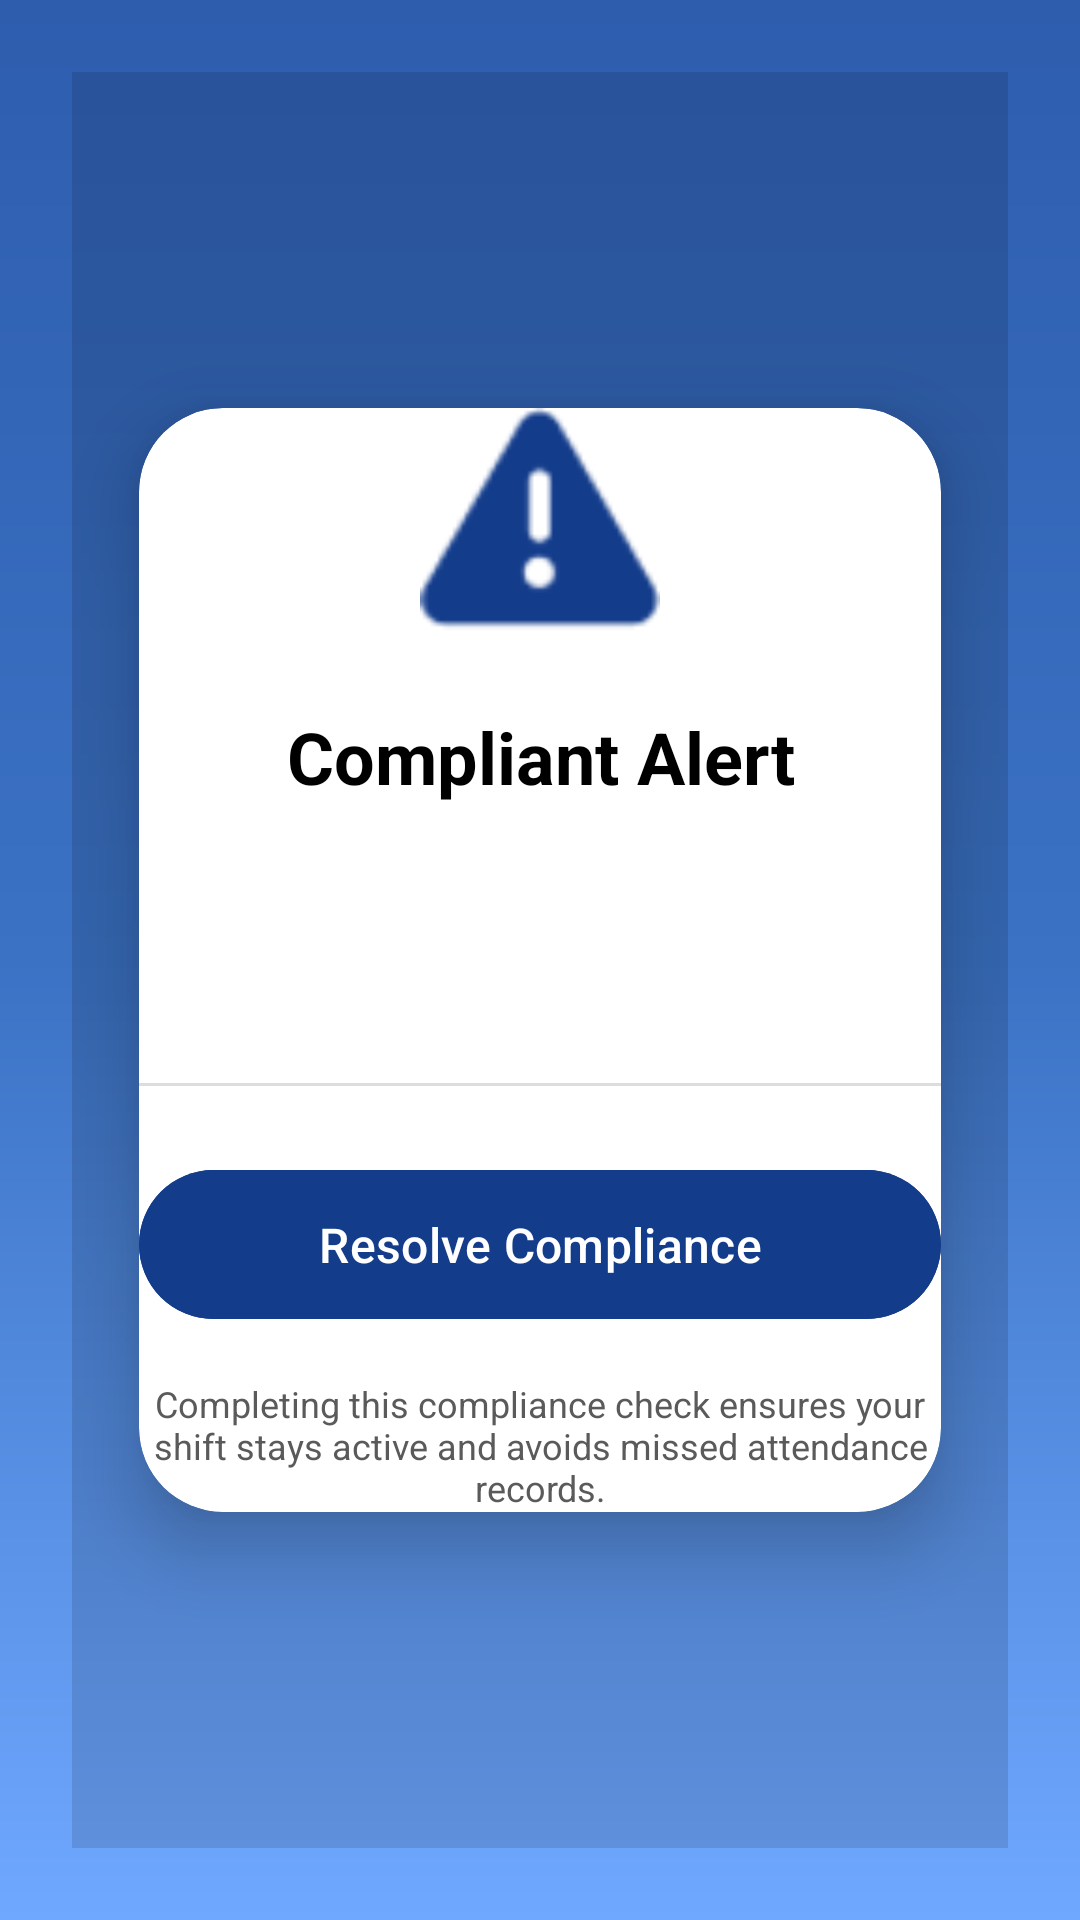

Layout XML and referenced resources for this Android screen:
<!-- AndroidManifest.xml: activity theme Theme.ShiftSmartPlus.ComplaintAlert -->
<!-- res/layout/activity_complaint_alert.xml -->
<?xml version="1.0" encoding="utf-8"?>
<layout xmlns:android="http://schemas.android.com/apk/res/android"
    xmlns:app="http://schemas.android.com/apk/res-auto">

    <androidx.constraintlayout.widget.ConstraintLayout
        android:layout_width="match_parent"
        android:layout_height="match_parent"
        android:background="@drawable/bg_complaint_alert"
        android:padding="24dp">

        <View
            android:id="@+id/overlay"
            android:layout_width="0dp"
            android:layout_height="0dp"
            android:background="@color/black"
            android:alpha="0.12"
            app:layout_constraintTop_toTopOf="parent"
            app:layout_constraintBottom_toBottomOf="parent"
            app:layout_constraintStart_toStartOf="parent"
            app:layout_constraintEnd_toEndOf="parent" />

        <androidx.cardview.widget.CardView
            android:id="@+id/alert_card"
            android:layout_width="0dp"
            android:layout_height="wrap_content"
            app:cardCornerRadius="28dp"
            app:cardElevation="14dp"
            app:cardUseCompatPadding="true"
            android:padding="24dp"
            app:layout_constraintTop_toTopOf="parent"
            app:layout_constraintBottom_toBottomOf="parent"
            app:layout_constraintStart_toStartOf="parent"
            app:layout_constraintEnd_toEndOf="parent">

            <LinearLayout
                android:layout_width="match_parent"
                android:layout_height="wrap_content"
                android:layout_margin="@dimen/_10sdp"
                android:orientation="vertical">

                <ImageView
                    android:id="@+id/complaint_icon"
                    android:layout_width="80dp"
                    android:layout_height="80dp"
                    android:layout_gravity="center"
                    android:src="@android:drawable/ic_dialog_alert"
                    app:tint="@color/primary_color"
                    android:contentDescription="Compliant Alert" />

                <TextView
                    android:id="@+id/complaint_title"
                    android:layout_width="match_parent"
                    android:layout_height="wrap_content"
                    android:layout_marginTop="20dp"
                    android:textSize="24sp"
                    android:textStyle="bold"
                    android:textColor="@color/black"
                    android:text="Compliant Alert"
                    android:gravity="center" />

                <TextView
                    android:id="@+id/complaint_message"
                    android:layout_width="match_parent"
                    android:layout_height="wrap_content"
                    android:layout_marginTop="12dp"
                    android:textSize="16sp"
                    android:textColor="@color/black"
                    android:text="" />

                <TextView
                    android:id="@+id/complaint_details"
                    android:layout_width="match_parent"
                    android:layout_height="wrap_content"
                    android:layout_marginTop="16dp"
                    android:textSize="14sp"
                    android:textColor="@color/dark_gray"
                    android:lineSpacingExtra="4dp"
                    android:text="" />

                <View
                    android:layout_width="match_parent"
                    android:layout_height="1dp"
                    android:layout_marginTop="24dp"
                    android:background="@color/light_gray" />

                <com.google.android.material.button.MaterialButton
                    android:id="@+id/complaint_button"
                    android:layout_width="match_parent"
                    android:layout_height="wrap_content"
                    android:layout_marginTop="24dp"
                    android:padding="14dp"
                    android:text="Resolve Compliance"
                    android:textAllCaps="false"
                    android:textSize="16sp"
                    android:backgroundTint="@color/primary_color"
                    android:textColor="@color/white" />

                
                <LinearLayout
                    android:id="@+id/progress_panel"
                    android:layout_width="match_parent"
                    android:layout_height="wrap_content"
                    android:layout_marginTop="20dp"
                    android:orientation="vertical"
                    android:gravity="center"
                    android:visibility="gone">

                    <ProgressBar
                        android:id="@+id/progress_bar"
                        style="?android:attr/progressBarStyle"
                        android:layout_width="40dp"
                        android:layout_height="40dp"
                        android:indeterminateTint="@color/primary_color" />

                    <TextView
                        android:id="@+id/progress_status_tv"
                        android:layout_width="match_parent"
                        android:layout_height="wrap_content"
                        android:layout_marginTop="12dp"
                        android:textSize="14sp"
                        android:textColor="@color/black"
                        android:gravity="center"
                        android:text="" />

                </LinearLayout>

                <TextView
                    android:id="@+id/complaint_footer"
                    android:layout_width="match_parent"
                    android:layout_height="wrap_content"
                    android:layout_marginTop="16dp"
                    android:textSize="12sp"
                    android:textColor="@color/dark_gray"
                    android:text="Completing this compliance check ensures your shift stays active and avoids missed attendance records."
                    android:gravity="center" />

            </LinearLayout>

        </androidx.cardview.widget.CardView>

    </androidx.constraintlayout.widget.ConstraintLayout>
</layout>
<!-- resources referenced by this layout -->
<resources>
  <color name="black">#FF000000</color>
  <color name="dark_gray">#FF5A5A5A</color>
  <color name="light_gray">#FFDDDDDD</color>
  <color name="primary_color">#133C8B</color>
  <color name="white">#FFFFFFFF</color>
  <!-- drawable bg_complaint_alert (drawable) -->
  <?xml version="1.0" encoding="utf-8"?>
  <shape xmlns:android="http://schemas.android.com/apk/res/android"
      android:shape="rectangle">
      <gradient
          android:angle="270"
          android:startColor="#FF2E5DAE"
          android:centerColor="#FF3B72C4"
          android:endColor="#FF6FA8FF"
          android:type="linear" />
  </shape>
  <style name="Theme.ShiftSmartPlus.ComplaintAlert" parent="Theme.Material3.Light.NoActionBar">
          <item name="android:windowFullscreen">true</item>
          <item name="android:windowNoTitle">true</item>
          <item name="android:showWhenLocked">true</item>
          <item name="android:turnScreenOn">true</item>
          <item name="android:windowDisablePreview">true</item>
          <item name="android:statusBarColor">@android:color/transparent</item>
          <item name="android:navigationBarColor">@android:color/black</item>
      </style>
</resources>
